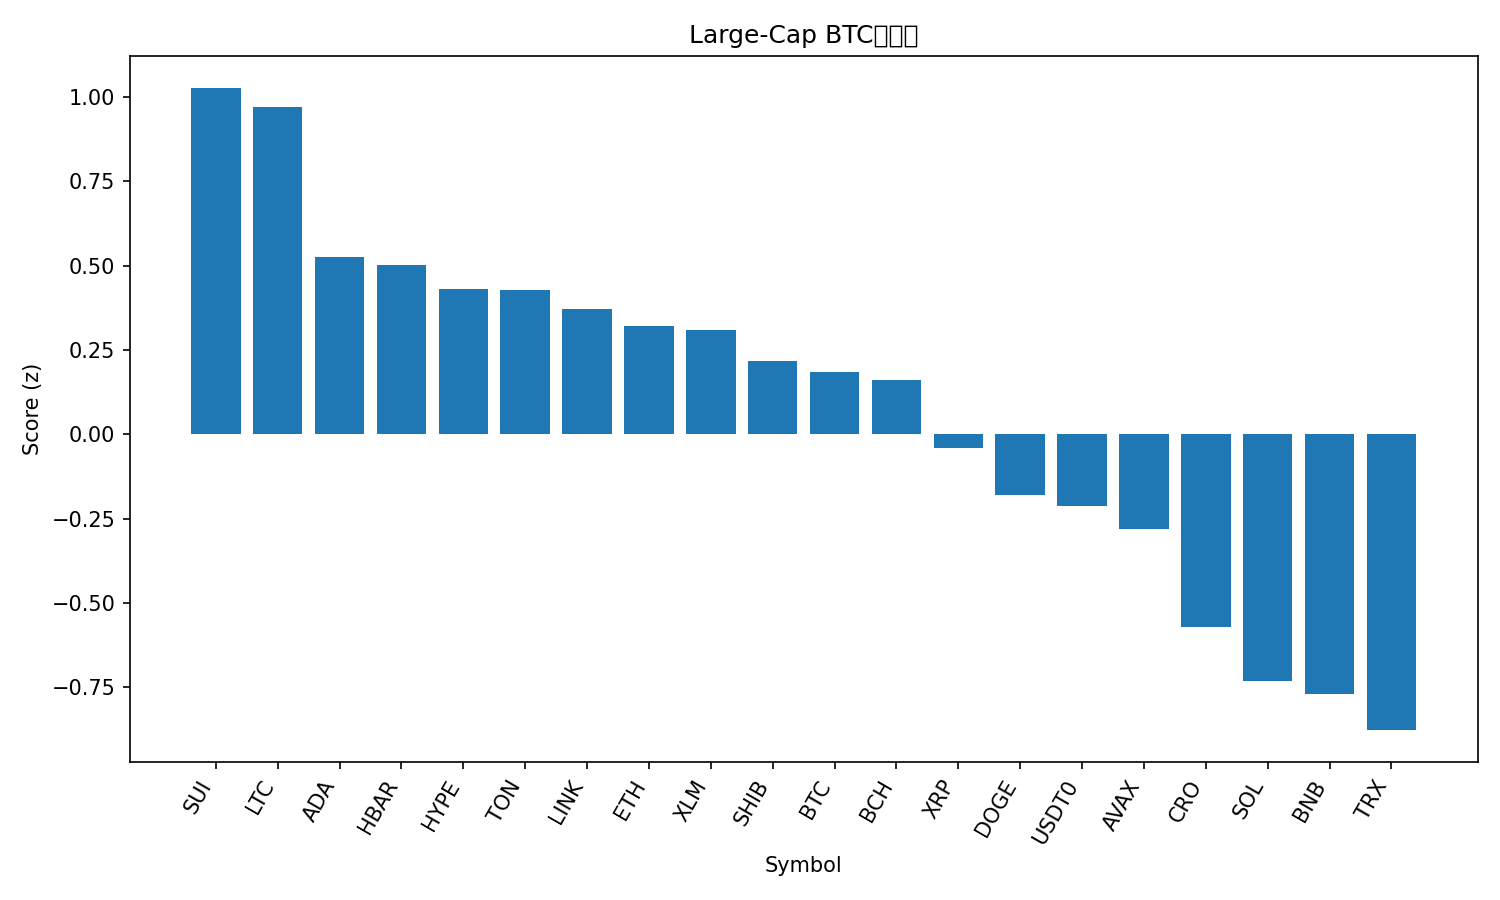

The table this chart was drawn from, first rows:
rank, name, symbol, price_btc, price_usd, pct_1h_btc, pct_24h_btc, pct_7d_btc, market_cap_rank, market_cap_usd, volume_usd, score
1, Sui, SUI, 2.859e-05, 3.26, 1.735, -0.9109, -3.971, 21, 11640558936, 918882809, 1.027
2, Litecoin, LTC, 0.0009348, 106.7, 1.014, 0.3398, -1.4, 27, 8150150058, 411391982, 0.9707
3, Cardano, ADA, 7.01e-06, 0.8005, 0.9196, -0.5727, -3.136, 11, 29246455648, 1105379905, 0.526
4, Hedera, HBAR, 1.88e-06, 0.215, 1.12, -0.9716, -4.266, 25, 9116542321, 220763361, 0.5026
5, Hyperliquid, HYPE, 0.0003968, 45.31, 1.062, -1.637, -0.7612, 19, 12275462680, 607709348, 0.4316
6, Toncoin, TON, 2.354e-05, 2.69, 0.8821, -0.2624, -6.289, 33, 6841794133, 142136752, 0.4288
7, Chainlink, LINK, 0.0001883, 21.5, 0.8682, -1.039, -2.556, 15, 14581123395, 728417869, 0.3703
8, Ethereum, ETH, 0.0364, 4155, 0.5961, -0.7246, -2.12, 2, 501278696441, 33471037039, 0.3207
9, Stellar, XLM, 3.22e-06, 0.3675, 0.8533, -1.339, -1.703, 20, 11729652830, 223049270, 0.3084
10, Shiba Inu, SHIB, 1.03415e-10, 1.181e-05, 0.8702, -1.249, -4.301, 32, 6957610437, 156745619, 0.2166
11, Bitcoin, BTC, 1.0, 114188, 0.0, 0.0, 0.0, 1, 2274826613520, 56786190135, 0.1857
12, Bitcoin Cash, BCH, 0.004895, 558.9, 0.1875, -0.1564, -1.385, 22, 11139491839, 281010039, 0.1609
13, XRP, XRP, 2.506e-05, 2.86, 0.3003, -1.103, -1.511, 4, 171234765635, 4727950966, -0.04021
14, Dogecoin, DOGE, 2.03e-06, 0.2322, 0.3688, -1.218, -4.502, 9, 35079549477, 1970139688, -0.1794
15, USDT0, USDT0, 8.76e-06, 1.0, -0.3662, 0.1709, -2.056, 30, 7510645779, 572065791, -0.2119
16, Avalanche, AVAX, 0.0002623, 29.95, 1.224, -2.272, -13.34, 17, 12650845213, 918009561, -0.2797
17, Cronos, CRO, 1.69e-06, 0.1933, -0.2653, -0.1275, -8.832, 34, 6741278463, 83875313, -0.5717
18, Solana, SOL, 0.001827, 208.6, 0.07358, -2.152, -5.268, 6, 113450233070, 6776067036, -0.7327
19, BNB, BNB, 0.008796, 1004, -0.3153, -1.669, -2.69, 5, 139798809002, 2014274839, -0.7694
20, TRON, TRX, 2.91e-06, 0.3321, -0.6368, -1.071, -3.364, 10, 31441854053, 581365192, -0.8775
21, Figure Heloc, FIGR_HELOC, 8.68e-06, 0.991, -0.3334, -5.086, -2.802, 18, 12633850782, 10258964, -1.848
